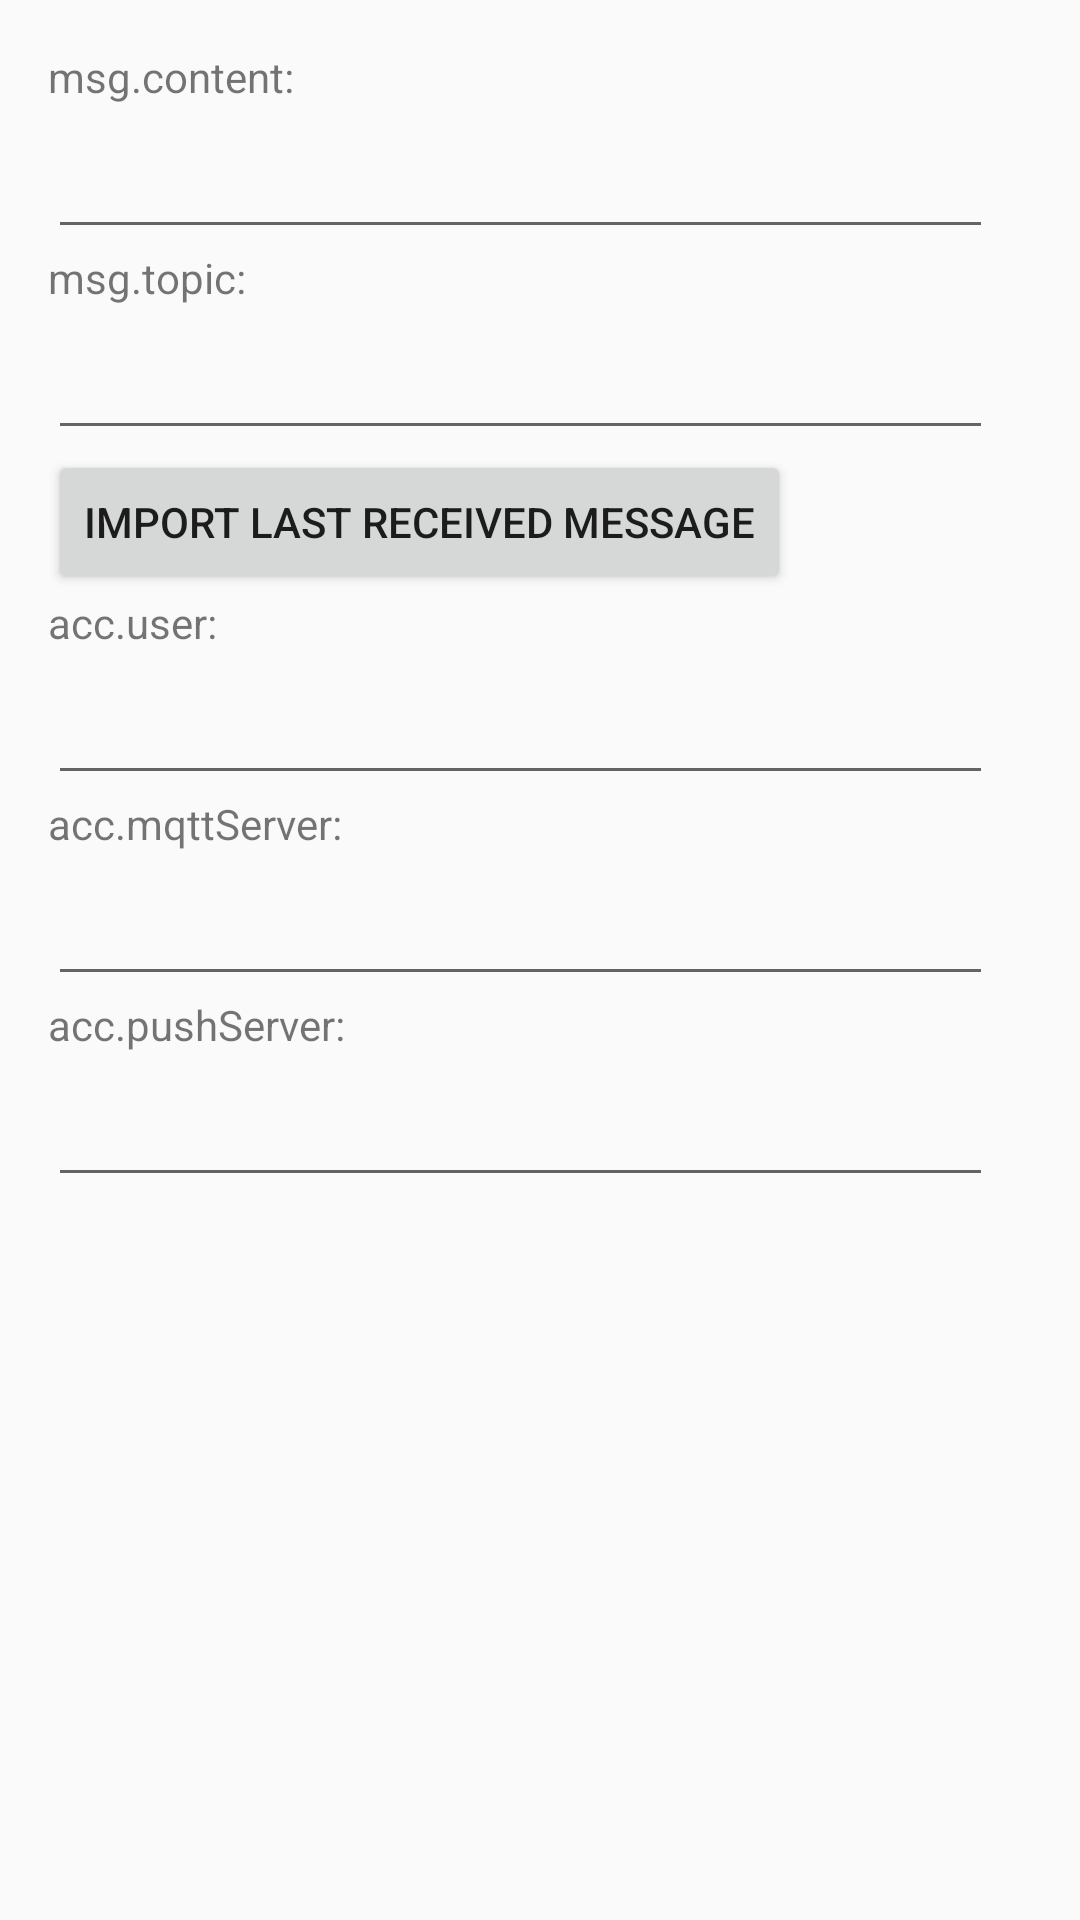

Here is an Android app screen rendered from its layout file. Give the layout XML and the strings, colors and styles it references.
<!-- AndroidManifest.xml: application theme AppTheme -->
<!-- res/layout/dlg_testdata_body.xml -->
<?xml version="1.0" encoding="utf-8"?>
<ScrollView xmlns:android="http://schemas.android.com/apk/res/android"
    xmlns:app="http://schemas.android.com/apk/res-auto"
    android:padding="16dp"
    android:layout_width="match_parent"
    android:layout_height="wrap_content">


    <androidx.constraintlayout.widget.ConstraintLayout
        android:layout_width="match_parent"
        android:layout_height="match_parent">

        <TextView
            android:id="@+id/msgContentLabel"
            android:text="msg.content:"
            android:labelFor="@+id/msgContentLabel"
            android:layout_width="wrap_content"
            android:layout_height="wrap_content" />

        <EditText
            android:id="@+id/msgContent"
            app:layout_constraintLeft_toLeftOf="@id/msgContentLabel"
            app:layout_constraintTop_toBottomOf="@id/msgContentLabel"
            android:layout_height="wrap_content"
            android:layout_width="wrap_content"
            android:inputType="text|textMultiLine|textNoSuggestions"
            android:minHeight="48dp"
            android:typeface="monospace"
            android:maxLines="3"
            android:ems="15"
            />

        <TextView
            android:id="@+id/msgTopicLabel"
            app:layout_constraintLeft_toLeftOf="@id/msgContent"
            app:layout_constraintTop_toBottomOf="@id/msgContent"
            android:text="msg.topic:"
            android:labelFor="@+id/msgContentLabel"
            android:layout_width="wrap_content"
            android:layout_height="wrap_content" />

        <EditText
            android:id="@+id/msgTopic"
            app:layout_constraintLeft_toLeftOf="@id/msgTopicLabel"
            app:layout_constraintTop_toBottomOf="@id/msgTopicLabel"
            android:layout_height="wrap_content"
            android:layout_width="wrap_content"
            android:inputType="text|textNoSuggestions"
            android:minHeight="48dp"
            android:ems="15"
            />

        <Button
            android:id="@+id/importButton"
            app:layout_constraintLeft_toLeftOf="@id/msgTopic"
            app:layout_constraintTop_toBottomOf="@id/msgTopic"
            android:minHeight="48dp"
            android:text="@string/dlg_testdata_import_button"
            android:layout_width="wrap_content"
            android:layout_height="wrap_content" />

        <TextView
            android:id="@+id/accUserLabel"
            app:layout_constraintLeft_toLeftOf="@id/msgTopic"
            app:layout_constraintTop_toBottomOf="@id/importButton"
            android:text="acc.user:"
            android:labelFor="@+id/accUser"
            android:layout_width="wrap_content"
            android:layout_height="wrap_content" />

        <EditText
            android:id="@+id/accUser"
            app:layout_constraintLeft_toLeftOf="@id/accUserLabel"
            app:layout_constraintTop_toBottomOf="@id/accUserLabel"
            android:layout_height="wrap_content"
            android:layout_width="wrap_content"
            android:inputType="text|textNoSuggestions"
            android:minHeight="48dp"
            android:ems="15"
            />

        <TextView
            android:id="@+id/accMqttServerLabel"
            app:layout_constraintLeft_toLeftOf="@id/msgTopic"
            app:layout_constraintTop_toBottomOf="@id/accUser"
            android:text="acc.mqttServer:"
            android:labelFor="@+id/accMqttServer"
            android:layout_width="wrap_content"
            android:layout_height="wrap_content" />

        <EditText
            android:id="@+id/accMqttServer"
            app:layout_constraintLeft_toLeftOf="@id/accMqttServerLabel"
            app:layout_constraintTop_toBottomOf="@id/accMqttServerLabel"
            android:layout_height="wrap_content"
            android:layout_width="wrap_content"
            android:inputType="text|textNoSuggestions"
            android:minHeight="48dp"
            android:ems="15"
            />

        <TextView
            android:id="@+id/accPushServerLabel"
            app:layout_constraintLeft_toLeftOf="@id/accMqttServer"
            app:layout_constraintTop_toBottomOf="@id/accMqttServer"
            android:text="acc.pushServer:"
            android:labelFor="@+id/accPushServer"
            android:layout_width="wrap_content"
            android:layout_height="wrap_content" />

        <EditText
            android:id="@+id/accPushServer"
            app:layout_constraintLeft_toLeftOf="@id/accPushServerLabel"
            app:layout_constraintTop_toBottomOf="@id/accPushServerLabel"
            android:layout_height="wrap_content"
            android:layout_width="wrap_content"
            android:inputType="text|textNoSuggestions"
            android:minHeight="48dp"
            android:ems="15"
            />


    </androidx.constraintlayout.widget.ConstraintLayout>
</ScrollView>
<!-- resources referenced by this layout -->
<resources>
  <string name="dlg_testdata_import_button">Import last received message</string>
  <style name="AppTheme" parent="Theme.AppCompat.DayNight.DarkActionBar">
          
          <item name="colorPrimary">@color/colorPrimary</item>
          <item name="colorPrimaryDark">@color/colorPrimaryDark</item>
      </style>
  <color name="colorPrimary">#3F51B5</color>
  <color name="colorPrimaryDark">#303F9F</color>
</resources>
